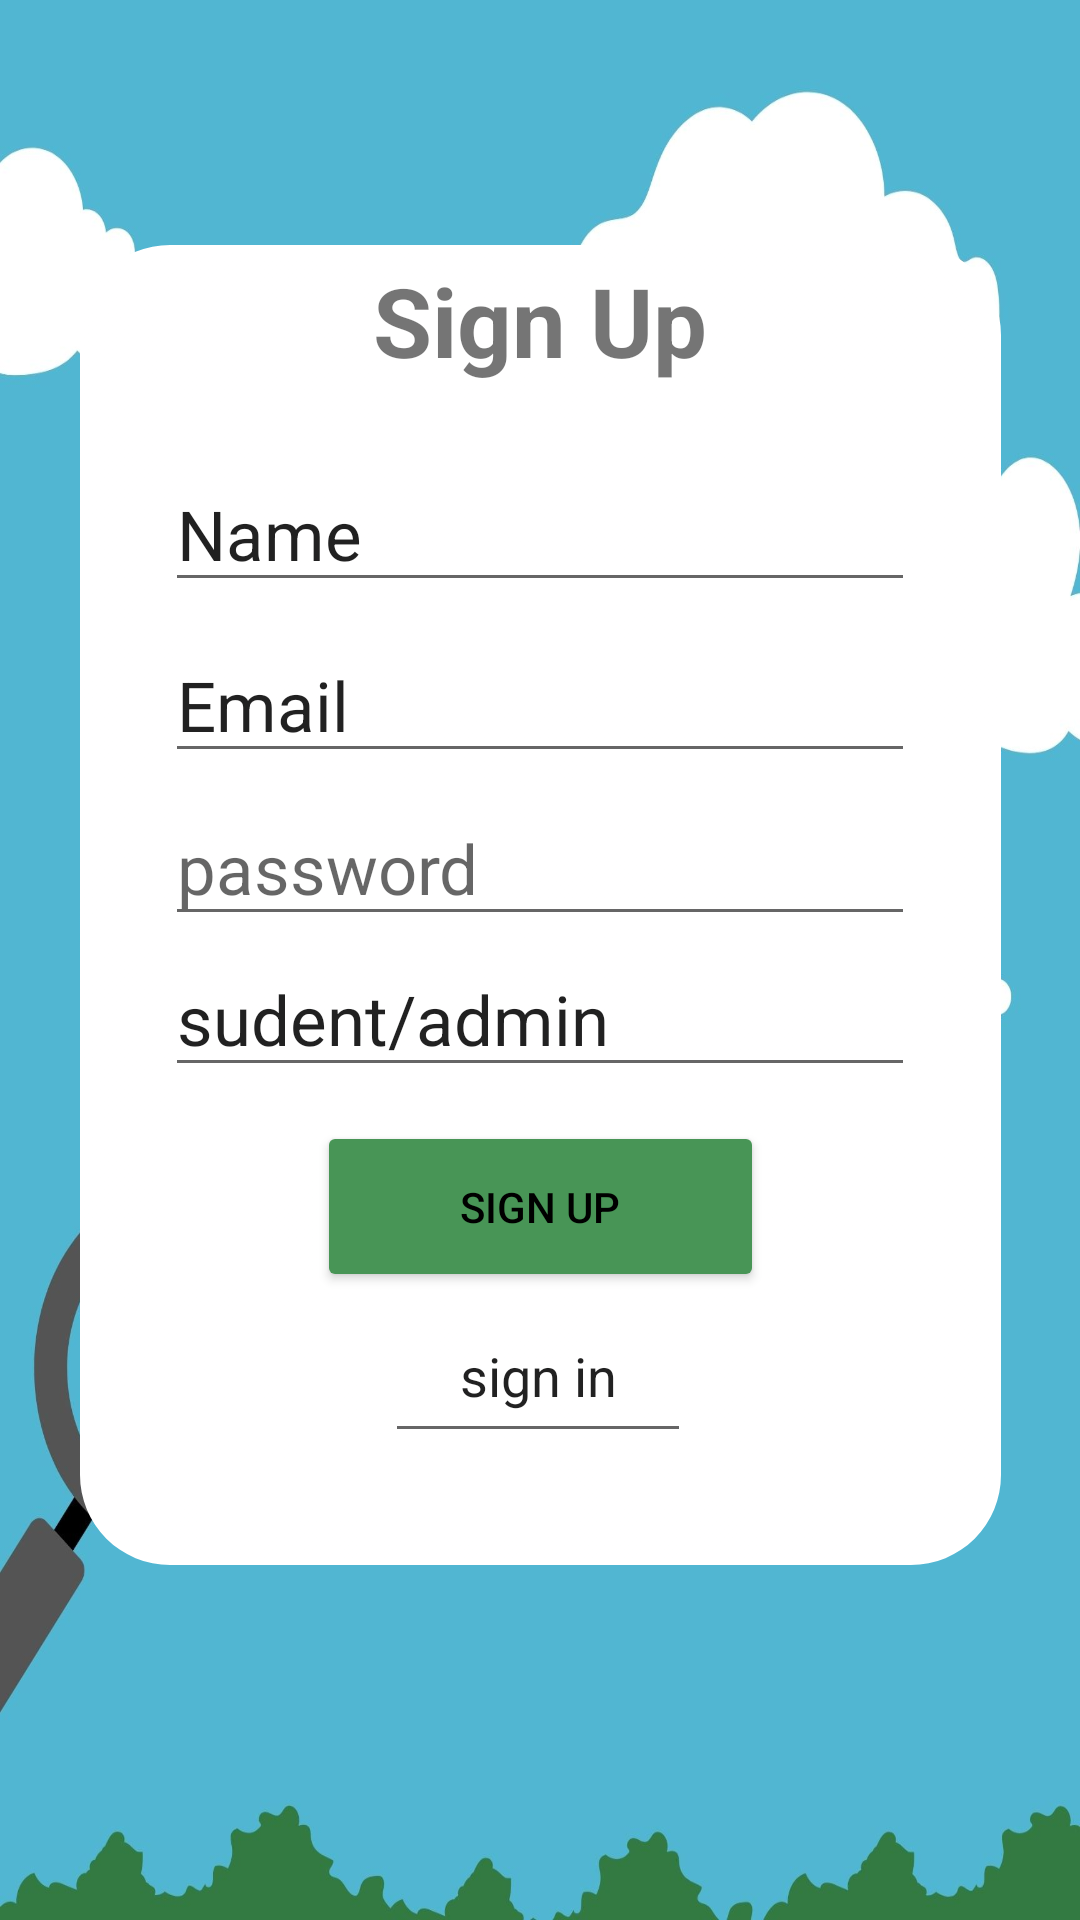

The Android layout XML behind this screen, and the referenced resources:
<!-- AndroidManifest.xml: application theme Theme.FindAndPlay -->
<!-- res/layout/activity_register.xml -->
<?xml version="1.0" encoding="utf-8"?>
<androidx.constraintlayout.widget.ConstraintLayout xmlns:android="http://schemas.android.com/apk/res/android"
    xmlns:app="http://schemas.android.com/apk/res-auto"
    xmlns:tools="http://schemas.android.com/tools"
    android:layout_width="match_parent"
    android:layout_height="match_parent"
    tools:context=".MainActivity">

    <ImageView
        android:id="@+id/BackgroundImage"
        android:layout_width="wrap_content"
        android:layout_height="wrap_content"
        android:scaleType="fitXY"
        app:layout_constraintBottom_toBottomOf="parent"
        app:layout_constraintEnd_toEndOf="parent"
        app:layout_constraintStart_toStartOf="parent"
        app:layout_constraintTop_toTopOf="parent"
        app:srcCompat="@drawable/find_and_playbackground"
        tools:ignore="ContentDescription" />

    <com.google.android.material.imageview.ShapeableImageView
        android:id="@+id/whitebackground"
        android:layout_width="307dp"
        android:layout_height="440dp"
        android:layout_margin="30dp"
        android:adjustViewBounds="true"
        android:scaleType="fitXY"
        android:src="@drawable/portraitsignup"
        app:layout_constraintBottom_toBottomOf="@+id/BackgroundImage"
        app:layout_constraintEnd_toEndOf="@+id/BackgroundImage"
        app:layout_constraintHorizontal_bias="0.503"
        app:layout_constraintStart_toStartOf="@+id/BackgroundImage"
        app:layout_constraintTop_toTopOf="@+id/BackgroundImage"
        app:layout_constraintVertical_bias="0.369"
        app:shapeAppearanceOverlay="@style/roundimageview"
        tools:ignore="MissingConstraints" />

    <EditText
        android:id="@+id/editTextTextMultiLine"
        android:layout_width="102dp"
        android:layout_height="48dp"
        android:autofillHints=""
        android:ems="10"
        android:gravity="start|top"
        android:inputType="textMultiLine"
        android:text="@string/sign_inLink"
        android:textAlignment="center"
        android:textSize="18sp"
        app:layout_constraintBottom_toBottomOf="parent"
        app:layout_constraintEnd_toEndOf="@+id/BackgroundImage"
        app:layout_constraintHorizontal_bias="0.498"
        app:layout_constraintStart_toStartOf="@+id/BackgroundImage"
        app:layout_constraintTop_toTopOf="@+id/BackgroundImage"
        app:layout_constraintVertical_bias="0.737"
        tools:ignore="LabelFor,RtlCompat" />

    <Button
        android:id="@+id/button"
        android:layout_width="149dp"
        android:layout_height="57dp"
        android:backgroundTint="#489556"
        android:text="@string/sign_upLbl"
        android:textColor="#000000"
        app:cornerRadius="15dp"
        app:layout_constraintBottom_toBottomOf="@+id/BackgroundImage"
        app:layout_constraintEnd_toEndOf="@+id/BackgroundImage"
        app:layout_constraintStart_toStartOf="@+id/BackgroundImage"
        app:layout_constraintTop_toTopOf="@+id/BackgroundImage"
        app:layout_constraintVertical_bias="0.641"
        tools:ignore="TextContrastCheck" />

    <EditText
        android:id="@+id/editTextTextPersonName2"
        android:layout_width="250dp"
        android:layout_height="48dp"
        android:autofillHints=""
        android:ems="10"
        android:inputType="textPersonName"
        android:text="@string/sudent_admin"
        android:textSize="23sp"
        app:layout_constraintBottom_toBottomOf="@+id/BackgroundImage"
        app:layout_constraintEnd_toEndOf="@+id/BackgroundImage"
        app:layout_constraintHorizontal_bias="0.501"
        app:layout_constraintStart_toStartOf="@+id/BackgroundImage"
        app:layout_constraintTop_toTopOf="@+id/BackgroundImage"
        app:layout_constraintVertical_bias="0.531"
        tools:ignore="LabelFor" />

    <EditText
        android:id="@+id/editTextTextPassword"
        android:layout_width="250dp"
        android:layout_height="48dp"
        android:autofillHints=""
        android:ems="10"
        android:hint="@string/password"
        android:inputType="textPassword"
        android:textSize="23sp"
        app:layout_constraintBottom_toBottomOf="@+id/BackgroundImage"
        app:layout_constraintEnd_toEndOf="parent"
        app:layout_constraintHorizontal_bias="0.501"
        app:layout_constraintStart_toStartOf="@+id/BackgroundImage"
        app:layout_constraintTop_toTopOf="@+id/BackgroundImage"
        app:layout_constraintVertical_bias="0.446"
        tools:text="Password" />

    <EditText
        android:id="@+id/textEmailAddress"
        android:layout_width="250dp"
        android:layout_height="48dp"
        android:autoText="false"
        android:autofillHints=""
        android:ems="10"
        android:inputType="textEmailAddress"
        android:selectAllOnFocus="true"
        android:singleLine="false"
        android:text="@string/email"
        android:textSize="23sp"
        app:layout_constraintBottom_toBottomOf="parent"
        app:layout_constraintEnd_toEndOf="@+id/BackgroundImage"
        app:layout_constraintStart_toStartOf="@+id/BackgroundImage"
        app:layout_constraintTop_toTopOf="@+id/BackgroundImage"
        app:layout_constraintVertical_bias="0.354"
        tools:ignore="Deprecated,LabelFor" />

    <TextView
        android:id="@+id/login_text"
        android:layout_width="167dp"
        android:layout_height="47dp"
        android:text="@string/sign_up"
        android:textAlignment="center"
        android:textSize="32sp"
        android:textStyle="bold"
        app:layout_constraintBottom_toBottomOf="parent"
        app:layout_constraintEnd_toEndOf="@+id/BackgroundImage"
        app:layout_constraintStart_toStartOf="@+id/BackgroundImage"
        app:layout_constraintTop_toTopOf="@+id/BackgroundImage"
        app:layout_constraintVertical_bias="0.144" />

    <EditText
        android:id="@+id/editTextPersonName"
        android:layout_width="250dp"
        android:layout_height="48dp"
        android:autofillHints=""
        android:ems="10"
        android:inputType="textPersonName"
        android:text="@string/name"
        android:textSize="23sp"
        app:layout_constraintBottom_toBottomOf="parent"
        app:layout_constraintEnd_toEndOf="@+id/BackgroundImage"
        app:layout_constraintStart_toStartOf="@+id/BackgroundImage"
        app:layout_constraintTop_toTopOf="@+id/BackgroundImage"
        app:layout_constraintVertical_bias="0.258" />

</androidx.constraintlayout.widget.ConstraintLayout>
<!-- resources referenced by this layout -->
<resources>
  <!-- drawable find_and_playbackground: jpg bitmap (drawable-v24, 103196 bytes) -->
  <!-- drawable portraitsignup: jpg bitmap (drawable-v24, 20756 bytes) -->
  <string name="email">Email</string>
  <string name="name">Name</string>
  <string name="password">password</string>
  <string name="sign_inLink">sign in</string>
  <string name="sign_up">Sign Up</string>
  <string name="sign_upLbl">sign up</string>
  <string name="sudent_admin">sudent/admin</string>
  <style name="roundimageview" parent="">
          <item name="cornerFamily">rounded</item>
          <item name="cornerSize">30dp</item>
          <item name="color">@color/white</item>
      </style>
  <style name="Theme.FindAndPlay" parent="Theme.MaterialComponents.DayNight.NoActionBar">
          
          <item name="colorPrimary">@color/purple_500</item>
          <item name="colorPrimaryVariant">@color/purple_700</item>
          <item name="colorOnPrimary">@color/white</item>
          
          <item name="colorSecondary">@color/teal_200</item>
          <item name="colorSecondaryVariant">@color/teal_700</item>
          <item name="colorOnSecondary">@color/black</item>
          
          <item name="android:statusBarColor" tools:targetApi="l">?attr/colorPrimaryVariant</item>
          
          <item name="android:windowBackground">@drawable/background_photo</item>
      </style>
  <color name="white">#FFFFFFFF</color>
  <color name="purple_500">#FF6200EE</color>
  <color name="purple_700">#FF3700B3</color>
  <color name="teal_200">#FF03DAC5</color>
  <color name="teal_700">#FF018786</color>
  <color name="black">#FF000000</color>
  <!-- drawable background_photo: png bitmap (drawable, 95942 bytes) -->
</resources>
